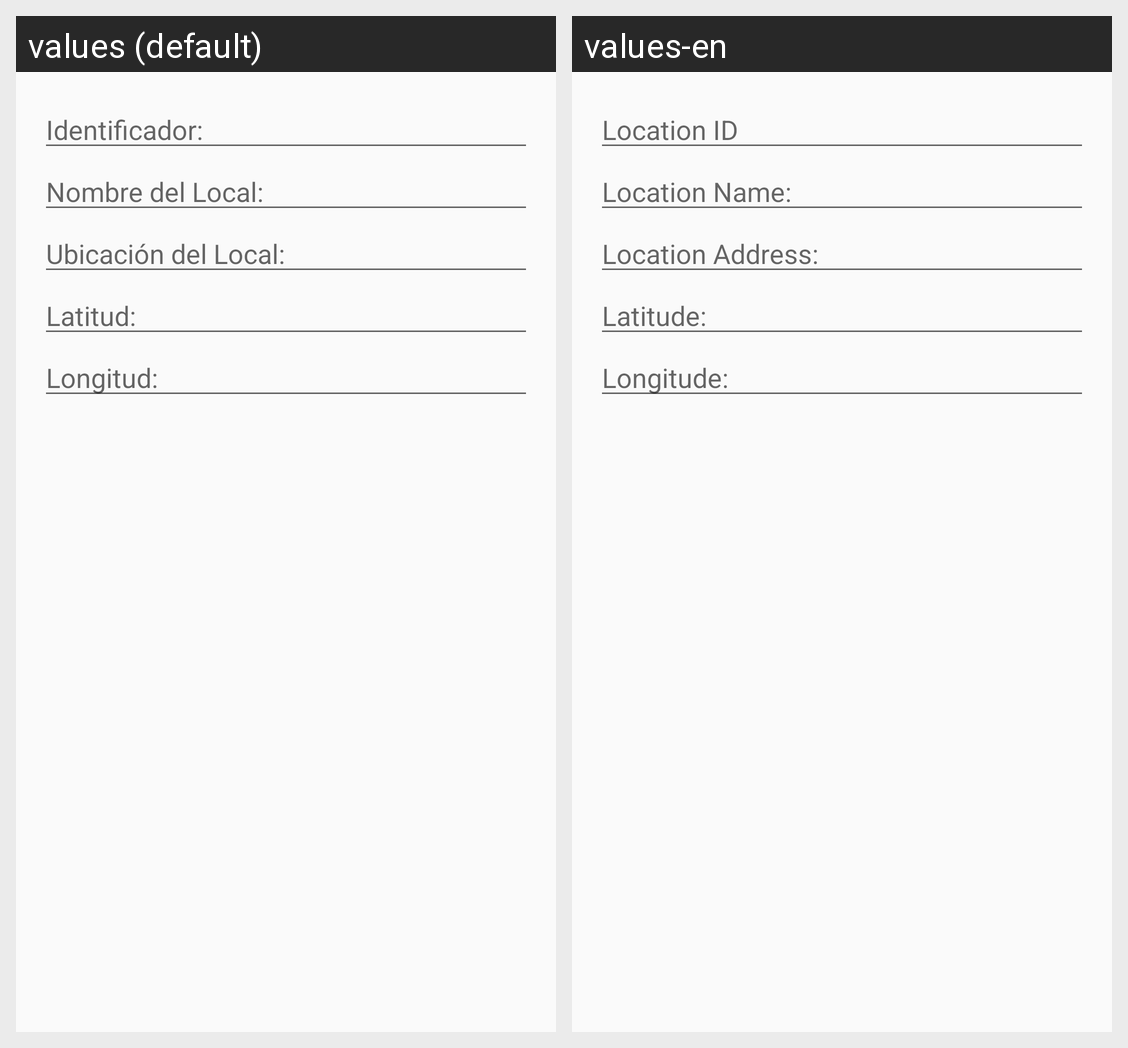

Translations of the strings shown on this Android screen, per locale in the grid:
Android screen res/layout/activity_nuevo_local.xml rendered under 2 locales, left to right: values (default), values-en. Device: Nexus 5 (rendered at 1080×1920; each locale shown at half size, 540×960, under a caption strip naming it); theme AppTheme.
Strings drawn on this screen, with the default value and each locale's value (text and hints the layout hard-codes, and strings that could not be matched under every locale, appear in the picture but are not listed):

IDLocal
  values: Identificador:
  values-en: Location ID

nomLocal
  values: Nombre del Local:
  values-en: Location Name:

ubicacionLocal
  values: Ubicación del Local:
  values-en: Location Address:

latLocal
  values: Latitud:
  values-en: Latitude:

lonLocal
  values: Longitud:
  values-en: Longitude:
